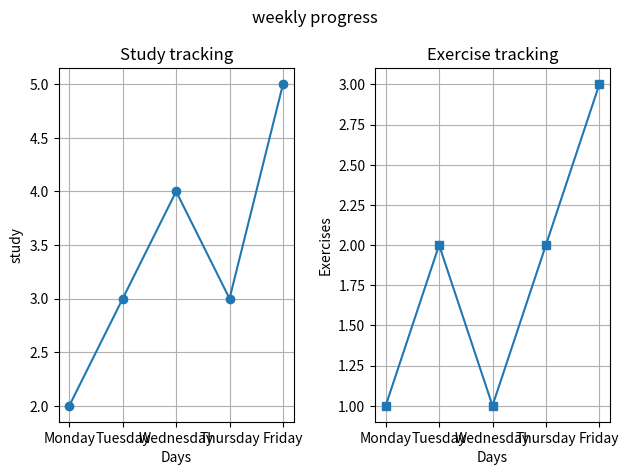

Write the Python code that produced this figure.
import matplotlib.pyplot as plt
days = ['Monday', 'Tuesday', 'Wednesday', 'Thursday', 'Friday']
study = [2, 3, 4, 3, 5]
exercise = [1, 2, 1, 2, 3]
fig, (ax1, ax2) = plt.subplots(1,2)
fig.suptitle("weekly progress")
ax1.plot(days,study,marker='o')
ax1.set_title("Study tracking")
ax1.set_xlabel("Days")
ax1.set_ylabel("study")
ax1.grid()
ax2.plot(days,exercise,marker='s')
ax2.set_title("Exercise tracking")
ax2.set_xlabel("Days")
ax2.set_ylabel("Exercises")
ax2.grid()
plt.tight_layout()
plt.show()
